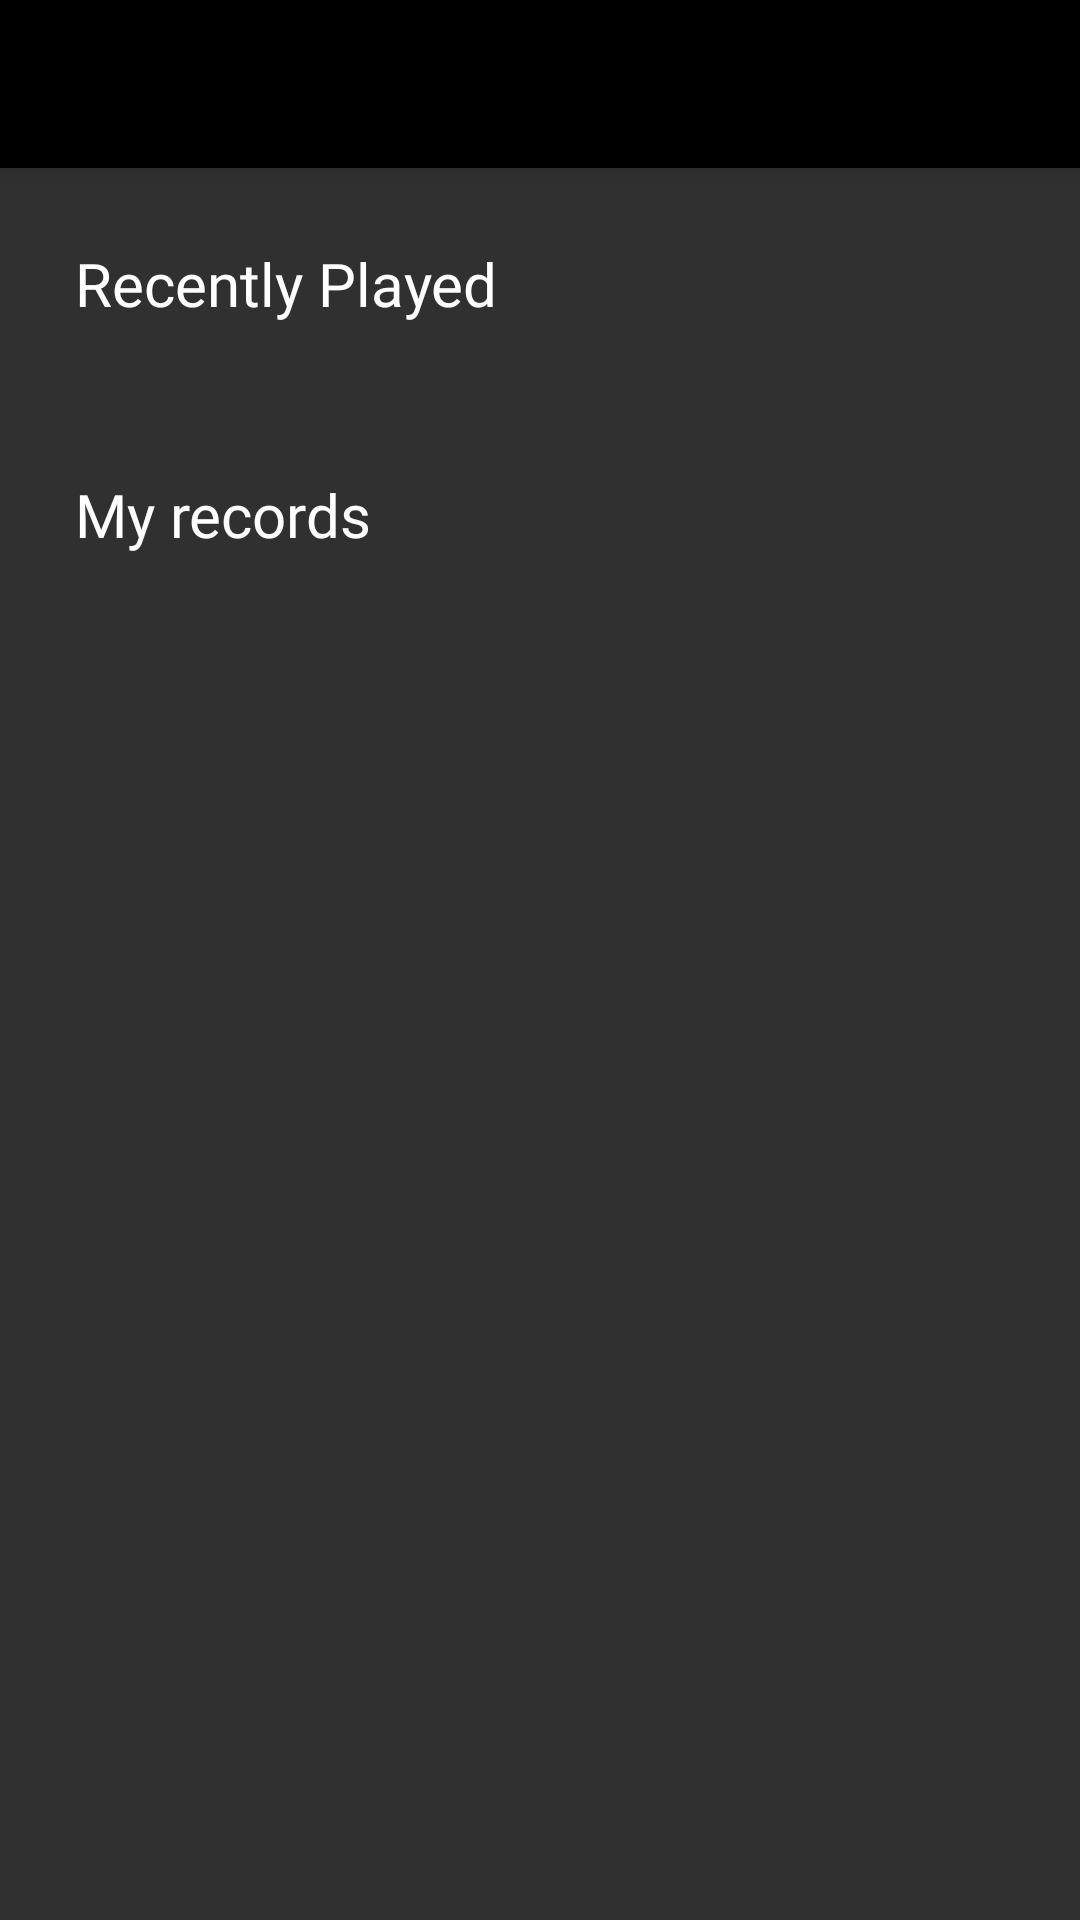

Reconstruct the res/layout file that produces this screen, plus the resources it refers to.
<!-- AndroidManifest.xml: application theme Theme.BeatMaker -->
<!-- res/layout/fragment_my_music_java.xml -->
<?xml version="1.0" encoding="utf-8"?>
<androidx.coordinatorlayout.widget.CoordinatorLayout xmlns:android="http://schemas.android.com/apk/res/android"
    xmlns:tools="http://schemas.android.com/tools"
    android:layout_width="match_parent"
    android:layout_height="match_parent"
    xmlns:app="http://schemas.android.com/apk/res-auto"
    android:orientation="vertical"
    tools:context=".Fragments.MyMusicJavaFragment">


    <com.google.android.material.appbar.AppBarLayout
        android:layout_width="match_parent"
        android:layout_height="wrap_content"
        android:background="@android:color/transparent">
        <com.google.android.material.appbar.CollapsingToolbarLayout
            android:layout_width="match_parent"
            android:layout_height="wrap_content"
            android:background="@android:color/transparent"
            app:layout_scrollFlags="scroll|snap|exitUntilCollapsed">

            <androidx.appcompat.widget.Toolbar
                android:layout_width="match_parent"
                android:layout_height="wrap_content"
                android:background="@color/black"
                app:layout_collapseMode="pin">
                <LinearLayout
                    android:layout_width="match_parent"
                    android:layout_height="wrap_content"
                    android:layout_margin="20dp"
                    android:orientation="horizontal">





                </LinearLayout>
            </androidx.appcompat.widget.Toolbar>

        </com.google.android.material.appbar.CollapsingToolbarLayout>
    </com.google.android.material.appbar.AppBarLayout>
    <androidx.core.widget.NestedScrollView
        android:layout_width="match_parent"
        android:layout_height="wrap_content"
        app:layout_behavior="com.google.android.material.appbar.AppBarLayout$ScrollingViewBehavior">

<LinearLayout
    android:layout_width="match_parent"
    android:layout_height="wrap_content"
    android:orientation="vertical">



    <TextView
        android:layout_width="match_parent"
        android:layout_height="wrap_content"
        android:layout_margin="25dp"
        android:fontFamily="@font/interbold"
        android:text="Recently Played"
        android:textColor="@color/white"
        android:textSize="20sp" />

    <androidx.recyclerview.widget.RecyclerView
        android:id="@+id/recentplayedrecylerview"
        android:layout_width="match_parent"
        android:layout_height="wrap_content" />
    <TextView
        android:id="@+id/tv_myrecords"
        android:layout_width="match_parent"
        android:layout_height="wrap_content"
        android:layout_margin="25dp"
        android:fontFamily="@font/interbold"
        android:text="My records"
        android:textColor="@color/white"
        android:textSize="20sp" />

    <androidx.recyclerview.widget.RecyclerView
        android:id="@+id/myrecordrecylerview"
        android:layout_width="match_parent"
        android:layout_height="wrap_content"
        android:visibility="visible"/>















































































































</LinearLayout>
</androidx.core.widget.NestedScrollView>
</androidx.coordinatorlayout.widget.CoordinatorLayout>
<!-- resources referenced by this layout -->
<resources>
  <color name="black">#FF000000</color>
  <color name="white">#FFFFFFFF</color>
  <!-- drawable gradientbg (drawable) -->
  <?xml version="1.0" encoding="UTF-8"?>
  <shape xmlns:android="http://schemas.android.com/apk/res/android">
      <solid android:color="#FFFFFF"/>
      <stroke android:width="0dp" android:color="#B1BCBE" />
      <gradient
          android:startColor="#0013C0"
          android:endColor="#737EE3"
          android:angle="270"/>
      <corners
         android:radius="20dp"/>
      <padding android:left="0dp" android:top="0dp" android:right="0dp" android:bottom="0dp" />
  </shape>
  <!-- drawable option: png bitmap (drawable, 372 bytes) -->
  <!-- drawable share: png bitmap (drawable, 530 bytes) -->
  <style name="Theme.BeatMaker" parent="Theme.Design.NoActionBar">
          
          <item name="colorPrimary">@color/purple_500</item>
          <item name="colorPrimaryVariant">@color/black</item>
          <item name="colorOnPrimary">@color/white</item>
          
          <item name="colorSecondary">@color/teal_200</item>
          <item name="colorSecondaryVariant">@color/teal_700</item>
          <item name="colorOnSecondary">@color/black</item>
          
          <item name="android:statusBarColor" tools:targetApi="l">?attr/colorPrimaryVariant</item>
          
      </style>
  <color name="purple_500">#FF6200EE</color>
  <color name="teal_200">#FF03DAC5</color>
  <color name="teal_700">#FF018786</color>
</resources>
